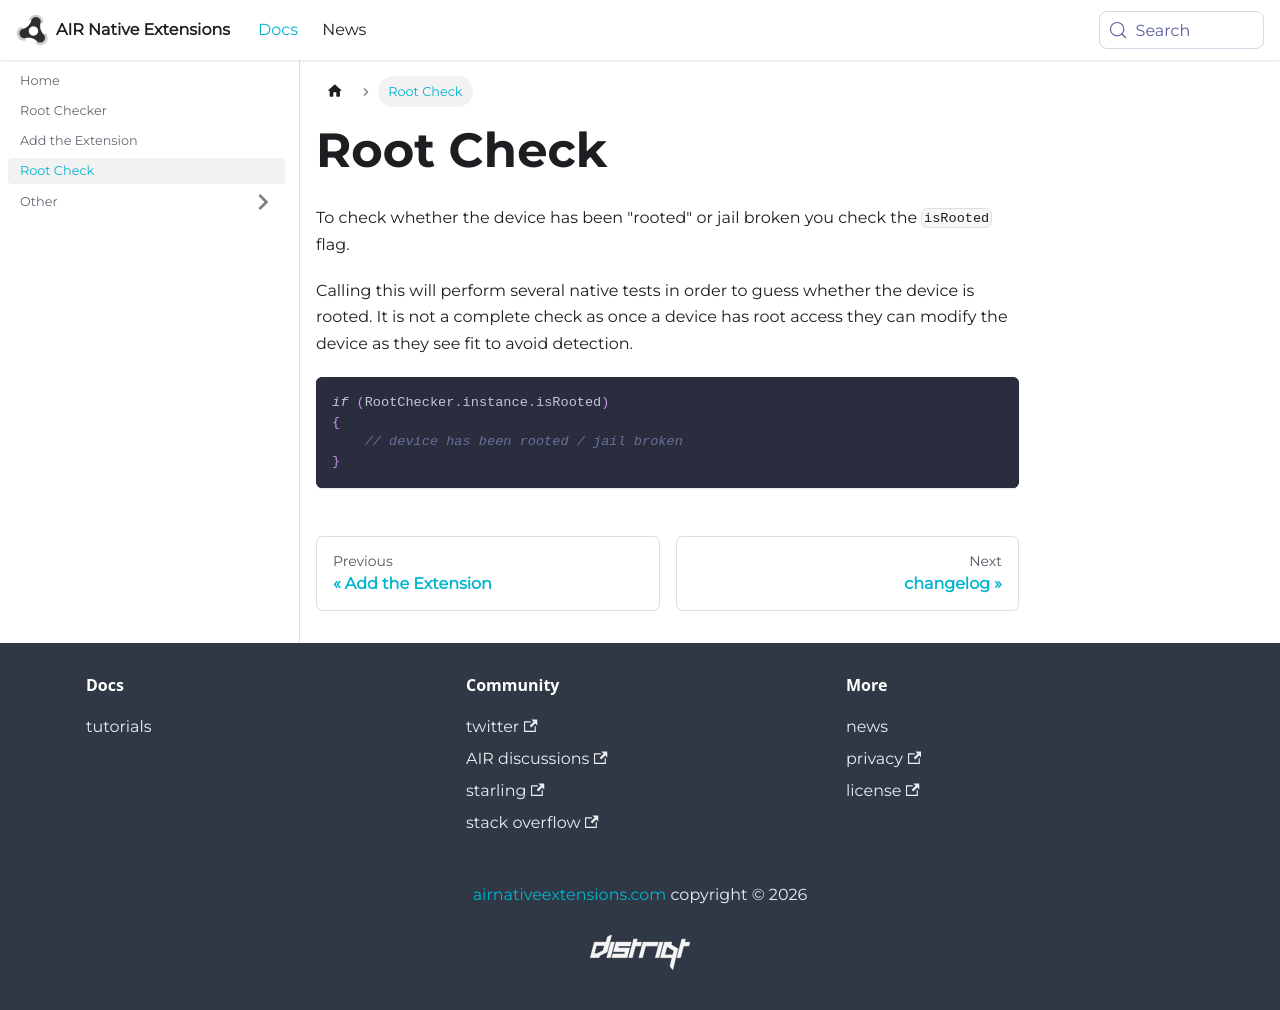

repository: airnativeextensions/nativeextensions-documentation · page: docs/rootchecker/root-check/index.html · generator: docusaurus

---
title: Root Check
sidebar_label: Root Check
---


To check whether the device has been "rooted" or jail broken you check the `isRooted` flag.

Calling this will perform several native tests in order to guess whether the device is rooted. It is not a complete check as once a device has root access they can modify the device as they see fit to avoid detection.

```actionscript
if (RootChecker.instance.isRooted)
{
    // device has been rooted / jail broken 
}
```
